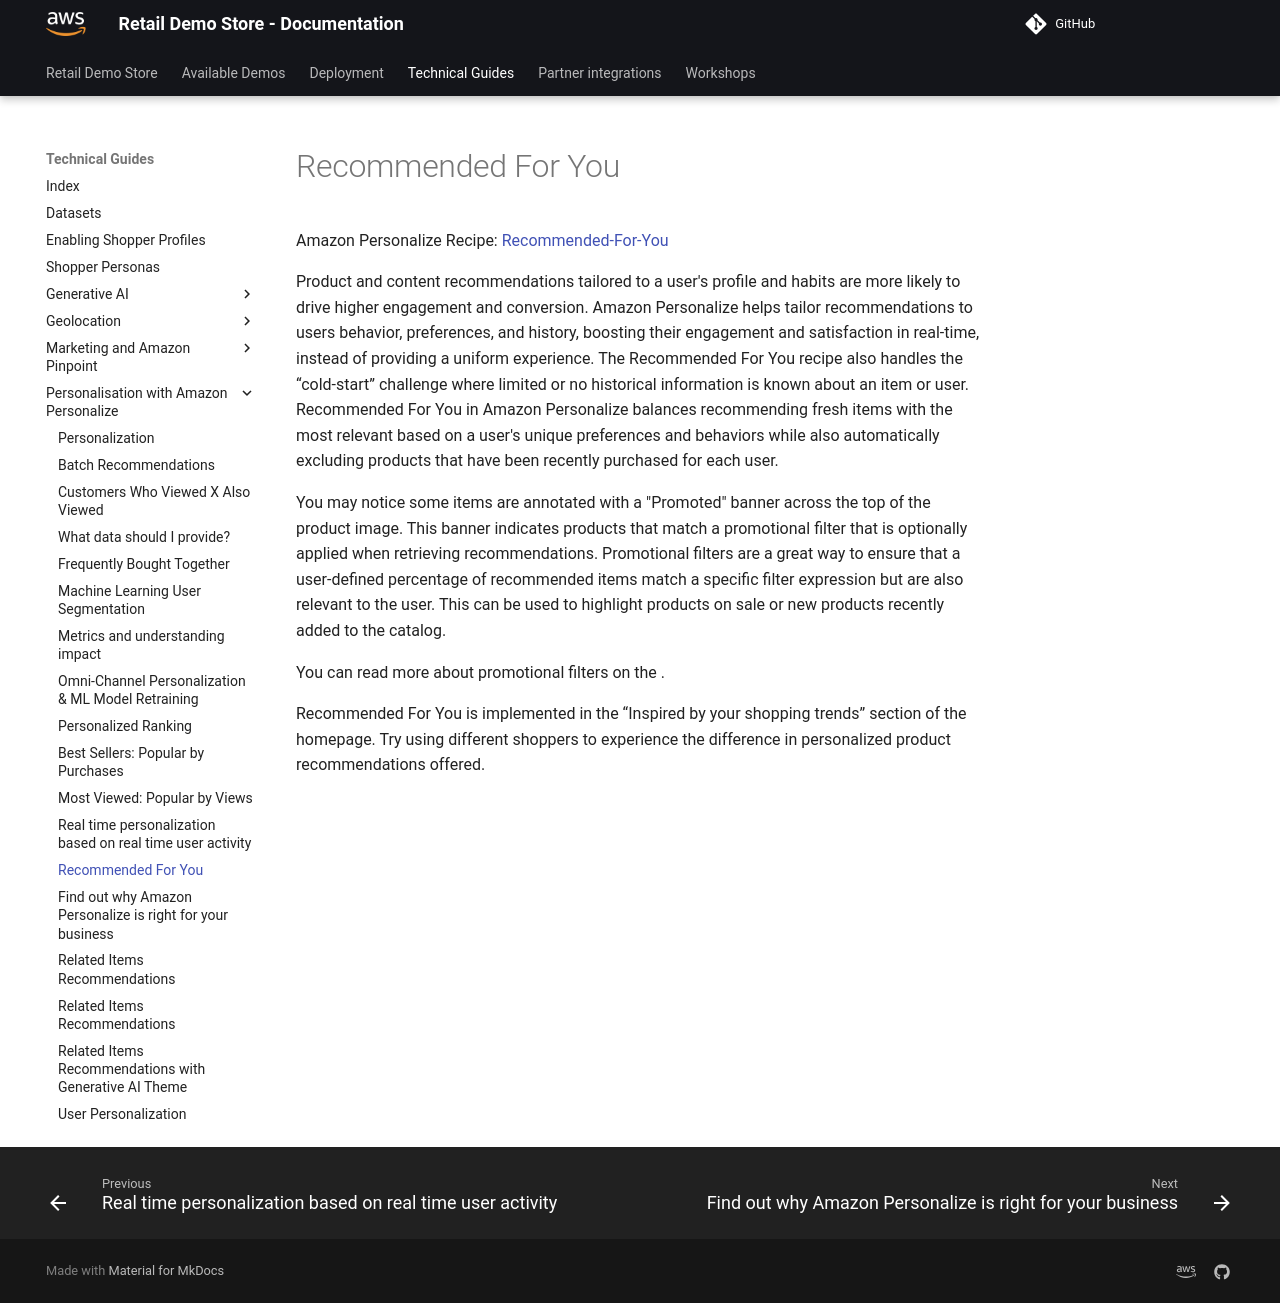

repository: harshhh-21/retail-demo-store · page: Technical Guides/Personalisation with Amazon Personalize/RecommendedForYou/index.html · generator: mkdocs


  
# Recommended For You


Amazon Personalize Recipe:
[Recommended-For-You](https://docs.aws.amazon.com/personalize/latest/dg/ECOMMERCE-use-cases.html#recommended-for-you-use-case)



Product and content recommendations tailored to a user's profile and habits are more likely to drive higher
engagement and conversion. Amazon Personalize helps tailor recommendations to users behavior, preferences, and history, boosting
their engagement and satisfaction in real-time, instead of providing a uniform experience. The Recommended For You recipe
also handles the “cold-start” challenge where limited or no historical information is known about an item or user.
Recommended For You in Amazon Personalize balances recommending fresh items with the most relevant based on a
user's unique preferences and behaviors while also automatically excluding products that have been recently purchased for
each user.



You may notice some items are annotated with a "Promoted" banner across the top of the product image. This banner indicates
products that match a promotional filter that is optionally applied when retrieving recommendations. Promotional filters are
a great way to ensure that a user-defined percentage of recommended items match a specific filter expression but are also
relevant to the user. This can be used to highlight products on sale or new products recently added to the catalog.



You can read more about promotional filters on the .



Recommended For You is implemented in the “Inspired by your shopping trends” section of the homepage. Try using different
shoppers to experience the difference in personalized product recommendations offered.

  
